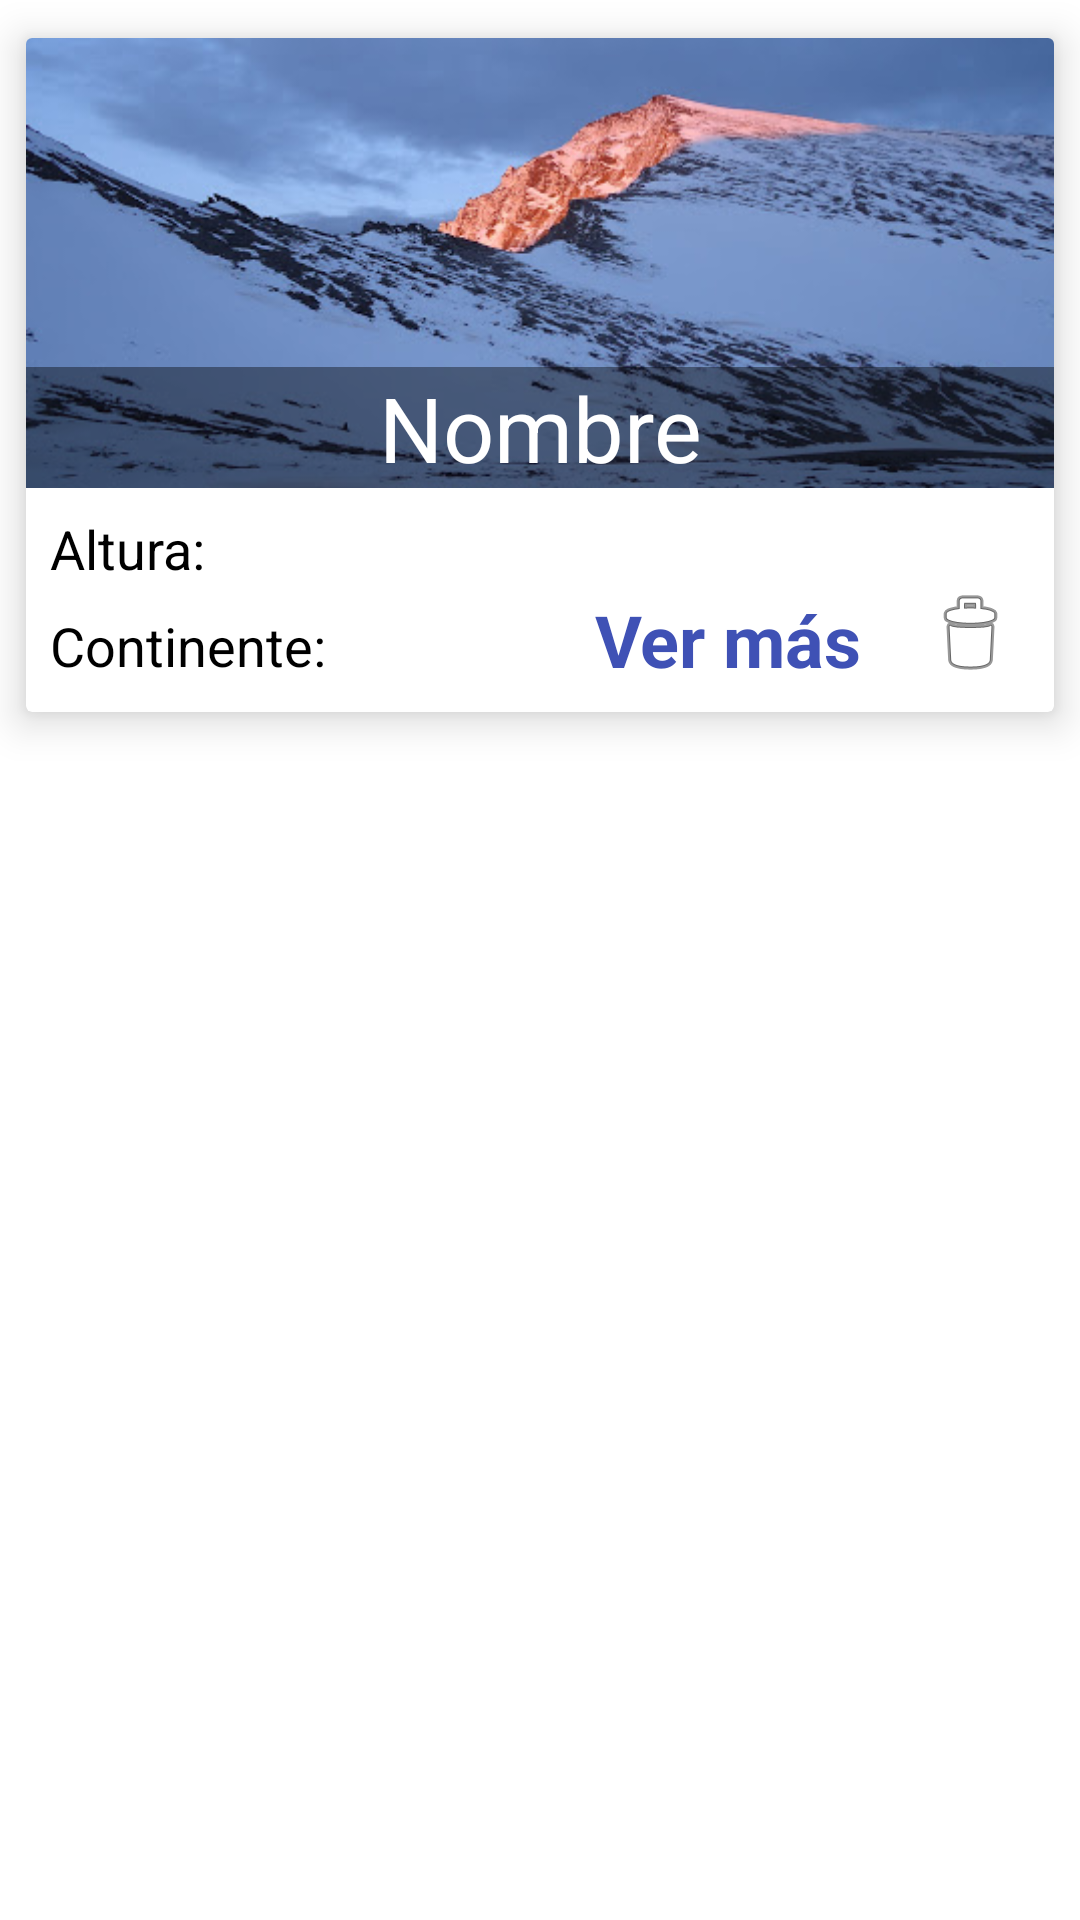

The Android layout XML behind this screen, and the referenced resources:
<!-- AndroidManifest.xml: application theme AppTheme -->
<!-- res/layout/rv_row.xml -->
<?xml version="1.0" encoding="utf-8"?>
<androidx.constraintlayout.widget.ConstraintLayout xmlns:android="http://schemas.android.com/apk/res/android"
    xmlns:app="http://schemas.android.com/apk/res-auto"
    xmlns:tools="http://schemas.android.com/tools"
    android:layout_width="match_parent"
    android:layout_height="wrap_content"
    android:background="#FFFFFF"
    android:textAlignment="center">

    <androidx.cardview.widget.CardView
        android:layout_width="match_parent"
        android:layout_height="250dp"
        app:cardElevation="8dp"
        app:cardUseCompatPadding="true"
        app:layout_constraintEnd_toEndOf="parent"
        app:layout_constraintStart_toStartOf="parent"
        app:layout_constraintTop_toTopOf="parent">

        <androidx.constraintlayout.widget.ConstraintLayout
            android:layout_width="match_parent"
            android:layout_height="match_parent">

            <ImageView
                android:id="@+id/row_img"
                android:layout_width="0dp"
                android:layout_height="150dp"
                android:adjustViewBounds="true"
                android:focusableInTouchMode="false"
                android:scaleType="centerCrop"
                app:layout_constraintEnd_toEndOf="parent"
                app:layout_constraintHorizontal_bias="0.0"
                app:layout_constraintStart_toStartOf="parent"
                app:layout_constraintTop_toTopOf="parent"
                app:srcCompat="@drawable/mul" />

            <TextView
                android:id="@+id/row_name"
                android:layout_width="0dp"
                android:layout_height="wrap_content"
                android:background="#66000000"
                android:gravity="center"
                android:text="Nombre"
                android:textColor="#FFFFFF"
                android:textSize="30sp"
                app:layout_constraintBottom_toBottomOf="@+id/row_img"
                app:layout_constraintEnd_toEndOf="parent"
                app:layout_constraintStart_toStartOf="parent" />

            <TextView
                android:id="@+id/row_h"
                android:layout_width="wrap_content"
                android:layout_height="wrap_content"
                android:layout_marginStart="8dp"
                android:layout_marginTop="8dp"
                android:text="Altura: "
                android:textColor="#000000"
                android:textSize="18sp"
                app:layout_constraintStart_toStartOf="parent"
                app:layout_constraintTop_toBottomOf="@+id/row_img" />

            <TextView
                android:id="@+id/row_continent"
                android:layout_width="wrap_content"
                android:layout_height="wrap_content"
                android:layout_marginStart="8dp"
                android:layout_marginTop="8dp"
                android:text="Continente: "
                android:textColor="#000000"
                android:textSize="18sp"
                app:layout_constraintStart_toStartOf="parent"
                app:layout_constraintTop_toBottomOf="@+id/row_h" />

            <TextView
                android:id="@+id/row_info"
                android:layout_width="wrap_content"
                android:layout_height="wrap_content"
                android:layout_marginEnd="8dp"
                android:layout_marginBottom="8dp"
                android:shadowColor="#FFFFFF"
                android:text="Ver más"
                android:textColor="#3F51B5"
                android:textSize="24sp"
                android:textStyle="bold"
                app:layout_constraintBottom_toBottomOf="parent"
                app:layout_constraintEnd_toStartOf="@+id/row_delete" />

            <ImageButton
                android:id="@+id/row_delete"
                android:layout_width="wrap_content"
                android:layout_height="wrap_content"
                android:backgroundTint="@color/design_default_color_background"
                app:layout_constraintBottom_toBottomOf="parent"
                app:layout_constraintEnd_toEndOf="parent"
                app:srcCompat="@android:drawable/ic_menu_delete" />
        </androidx.constraintlayout.widget.ConstraintLayout>
    </androidx.cardview.widget.CardView>
</androidx.constraintlayout.widget.ConstraintLayout>
<!-- resources referenced by this layout -->
<resources>
  <!-- drawable mul: jpg bitmap (drawable, 58669 bytes) -->
  <style name="AppTheme" parent="Theme.AppCompat.Light">
          
          <item name="windowActionBar">false</item>
          <item name="windowNoTitle">true</item>
          <item name="colorPrimary">@color/colorPrimary</item>
          <item name="colorPrimaryDark">@color/colorPrimaryDark</item>
          <item name="colorAccent">@color/colorAccent</item>
      </style>
  <!-- not gathered from this repository: default colours our renderer supplied (Android Studio template values) -->
  <color name="colorPrimary">#FF6200EE</color>
  <color name="colorPrimaryDark">#FF3700B3</color>
  <color name="colorAccent">#FF03DAC5</color>
</resources>
